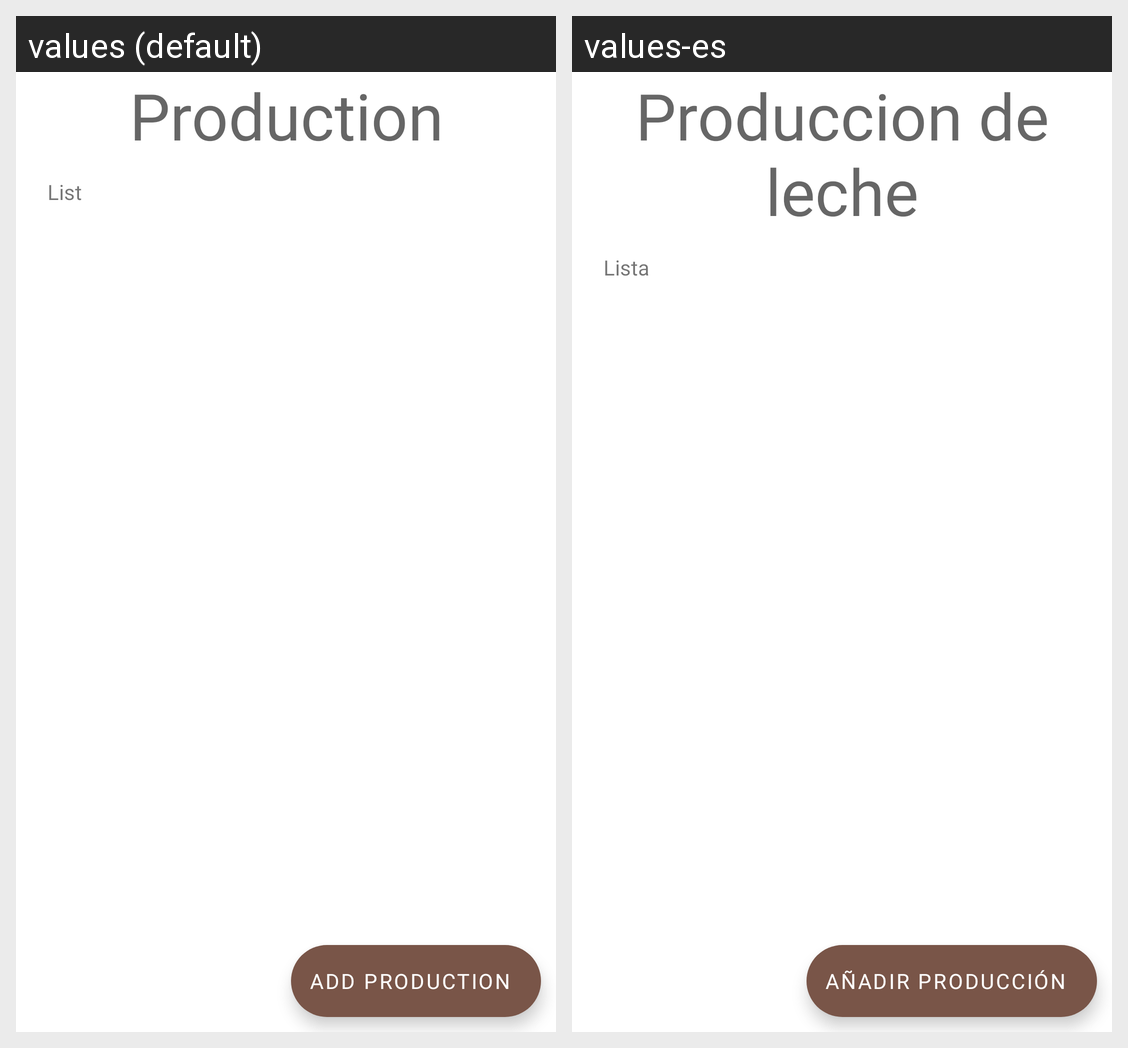

Here is an Android app screen in its default locale and in the app's own translations. Write out the translated-string differences for the strings that appear on this screen.
Android screen res/layout/fragment_production.xml rendered under 2 locales, left to right: values (default), values-es. Device: Nexus 5 (rendered at 1080×1920; each locale shown at half size, 540×960, under a caption strip naming it); theme Theme.Vacuno_app.
Strings drawn on this screen, with the default value and each locale's value (text and hints the layout hard-codes, and strings that could not be matched under every locale, appear in the picture but are not listed):

production
  values: Production
  values-es: Produccion de leche

add_production
  values: Add production
  values-es: Añadir producción

list
  values: List
  values-es: Lista
